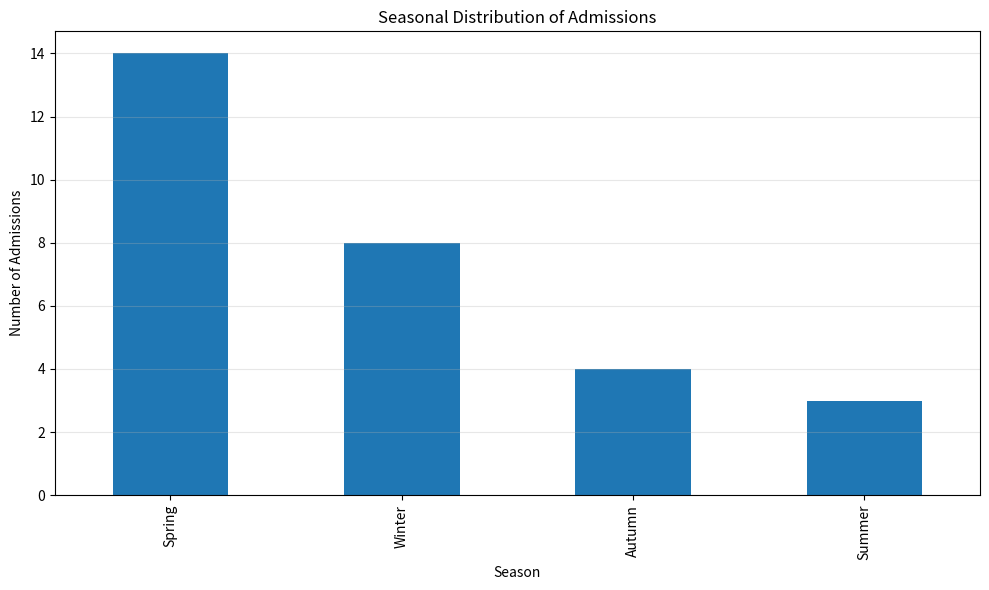
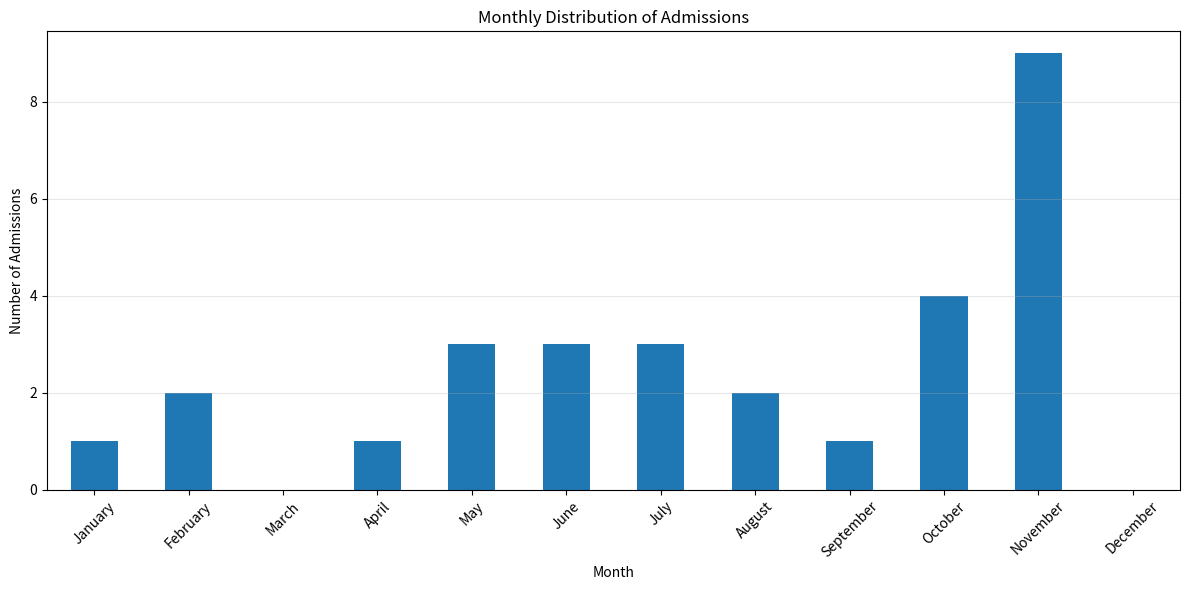
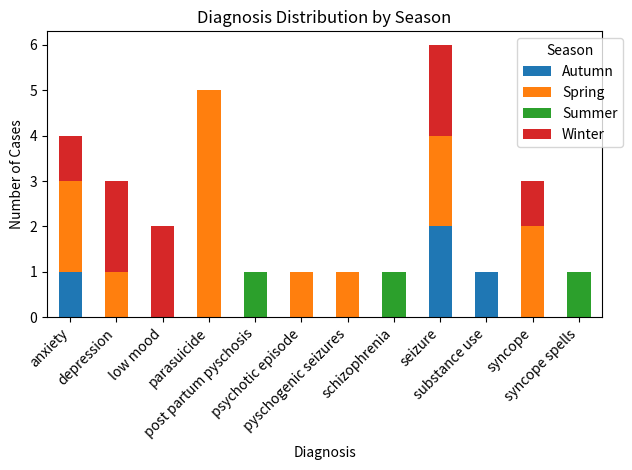

Generate these figures, in order, with matplotlib:
import pandas as pd
import numpy as np
from scipy import stats
import matplotlib.pyplot as plt
from datetime import datetime
import calendar

# Create the data
data = {
    'date': ['30-Jan-24', '09-Feb-24', '14-Feb-24', '22-Apr-24', '13-May-24', '14-May-24', 
             '17-May-24', '06-Jun-24', '26-Jun-24', '27-Jun-24', '04-Jul-24', '11-Jul-24',
             '15-Jul-24', '24-Aug-24', '25-Aug-24', '24-Sep-24', '24-Oct-24', '26-Oct-24',
             '27-Oct-24', '28-Oct-24', '01-Nov-24', '10-Nov-24', '10-Nov-24', '11-Nov-24',
             '11-Nov-24', '21-Nov-24', '24-Nov-24', '24-Nov-24', '25-Nov-24'],
    'diagnosis': ['schizophrenia', 'syncope spells', 'post partum pyschosis', 'seizure',
                 'seizure', 'anxiety', 'substance use', 'syncope', 'depression', 'low mood',
                 'depression', 'low mood', 'anxiety', 'seizure', 'seizure', 'parasuicide',
                 'seizure', 'seizure', 'parasuicide', 'parasuicide', 'parasuicide', 'syncope',
                 'syncope', 'anxiety', 'pyschogenic seizures', 'psychotic episode',
                 'parasuicide', 'anxiety', 'depression']
}

# Create DataFrame
df = pd.DataFrame(data)

# Convert date to datetime
df['date'] = pd.to_datetime(df['date'], format='%d-%b-%y')

# Add month and season columns
df['month'] = df['date'].dt.month
df['month_name'] = df['date'].dt.strftime('%B')

# Define seasons (Southern Hemisphere)
def get_season(month):
    if month in [9, 10, 11]:
        return 'Spring'
    elif month in [12, 1, 2]:
        return 'Summer'
    elif month in [3, 4, 5]:
        return 'Autumn'
    else:
        return 'Winter'

df['season'] = df['month'].apply(get_season)

# Create visualizations directory if it doesn't exist
import os
if not os.path.exists('visualizations'):
    os.makedirs('visualizations')

# 1. Seasonal Distribution Analysis
seasonal_counts = df['season'].value_counts()
expected_counts = pd.Series([len(df)/4] * 4, index=seasonal_counts.index)

# Chi-square test for seasonal distribution
chi2, p_value = stats.chisquare(seasonal_counts, expected_counts)

# Visualize seasonal distribution
plt.figure(figsize=(10, 6))
seasonal_counts.plot(kind='bar')
plt.title('Seasonal Distribution of Admissions')
plt.xlabel('Season')
plt.ylabel('Number of Admissions')
plt.grid(axis='y', alpha=0.3)
plt.tight_layout()
plt.savefig('visualizations/seasonal_distribution.png')
plt.close()

# 2. Monthly Distribution
plt.figure(figsize=(12, 6))
monthly_counts = df['month_name'].value_counts().reindex(
    [calendar.month_name[i] for i in range(1, 13)]
)
monthly_counts.plot(kind='bar')
plt.title('Monthly Distribution of Admissions')
plt.xlabel('Month')
plt.ylabel('Number of Admissions')
plt.xticks(rotation=45)
plt.grid(axis='y', alpha=0.3)
plt.tight_layout()
plt.savefig('visualizations/monthly_distribution.png')
plt.close()

# 3. Diagnosis by Season
diagnosis_season = pd.crosstab(df['diagnosis'], df['season'])
chi2_diag_season, p_value_diag_season, dof, expected = stats.chi2_contingency(diagnosis_season)

# Visualize diagnosis distribution by season
plt.figure(figsize=(12, 6))
diagnosis_season.plot(kind='bar', stacked=True)
plt.title('Diagnosis Distribution by Season')
plt.xlabel('Diagnosis')
plt.ylabel('Number of Cases')
plt.legend(title='Season', bbox_to_anchor=(1.05, 1))
plt.xticks(rotation=45, ha='right')
plt.tight_layout()
plt.savefig('visualizations/diagnosis_by_season.png')
plt.close()

# Print Statistical Analysis Results
print("\nStatistical Analysis Results:")
print("============================")

print("\n1. Seasonal Distribution Analysis:")
print(f"Chi-square statistic: {chi2:.2f}")
print(f"p-value: {p_value:.4f}")
print("\nSeasonal Counts:")
for season, count in seasonal_counts.items():
    expected = len(df)/4
    print(f"{season}:")
    print(f"  Observed: {count}")
    print(f"  Expected: {expected:.1f}")
    print(f"  Difference: {count - expected:.1f}")

print("\n2. Monthly Distribution:")
print("\nMonthly Counts:")
for month, count in monthly_counts.items():
    if pd.notna(count):
        print(f"{month}: {count:.0f} admissions")

print("\n3. Diagnosis by Season Analysis:")
print(f"Chi-square statistic: {chi2_diag_season:.2f}")
print(f"p-value: {p_value_diag_season:.4f}")
print(f"Degrees of freedom: {dof}")

print("\nDiagnosis Distribution by Season:")
print(diagnosis_season)

# Calculate percentages for each season
season_percentages = diagnosis_season.div(diagnosis_season.sum(axis=0), axis=1) * 100
print("\nPercentage Distribution by Season:")
print(season_percentages.round(1))

print("\nAnalysis complete. Visualizations have been saved to the 'visualizations' folder.")
